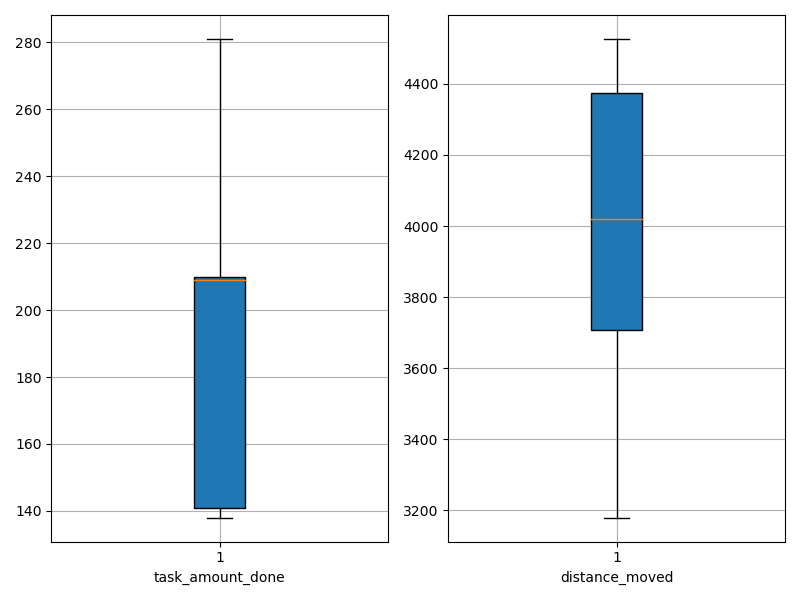

Values plotted in this chart, from the file beside it:
agent_id, task_amount_done, distance_moved
0, 209.0, 4443
1, 208.0, 3587
2, 210.0, 4526
3, 212.0, 4132
4, 141.0, 4402
5, 141.0, 3352
6, 210.0, 3906
7, 138.0, 4448
8, 210.0, 3481
9, 140.0, 3697
10, 140.0, 3180
11, 211.0, 3998
12, 281.0, 4303
13, 209.0, 4366
14, 209.0, 4095
15, 211.0, 3785
16, 141.0, 3866
17, 210.0, 4043
18, 208.0, 3710
19, 141.0, 4412
